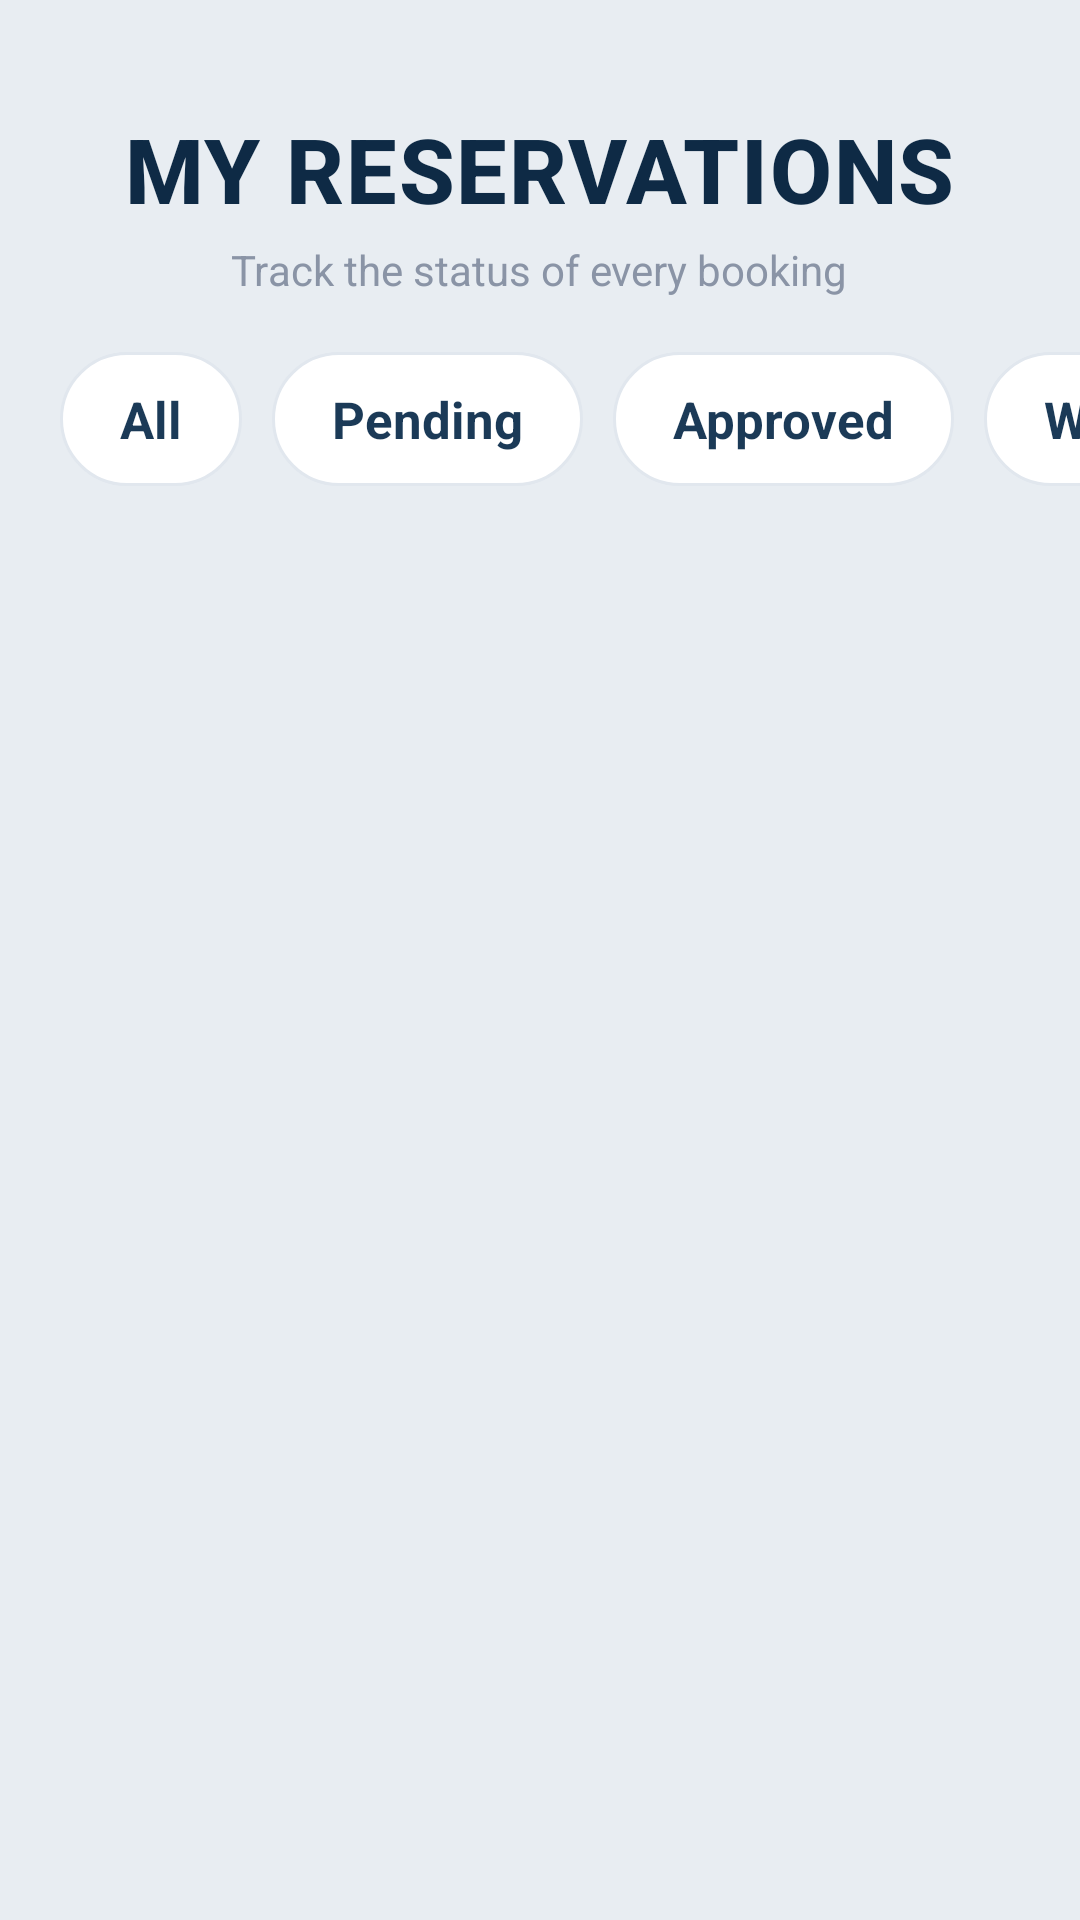

Android layout source for this screen:
<!-- AndroidManifest.xml: application theme Theme.SmartResourceAllocation -->
<!-- res/layout/fragment_reservation.xml -->
<?xml version="1.0" encoding="utf-8"?>
<LinearLayout
    xmlns:android="http://schemas.android.com/apk/res/android"
    xmlns:app="http://schemas.android.com/apk/res-auto"
    android:layout_width="match_parent"
    android:layout_height="match_parent"
    android:orientation="vertical"
    android:background="#E8EDF2">

    <LinearLayout
        android:layout_width="match_parent"
        android:layout_height="wrap_content"
        android:orientation="vertical"
        android:paddingTop="26dp"
        android:paddingStart="20dp"
        android:paddingEnd="20dp"
        android:gravity="center_horizontal"
        android:layout_marginTop="10dp">

        <TextView
            android:layout_width="wrap_content"
            android:layout_height="wrap_content"
            android:text="MY RESERVATIONS"
            android:textSize="30sp"
            android:textStyle="bold"
            android:textColor="#0E2A45"
            android:fontFamily="sans-serif-medium"
            android:letterSpacing="0.02"/>

        <TextView
            android:layout_width="wrap_content"
            android:layout_height="wrap_content"
            android:layout_marginTop="4dp"
            android:text="Track the status of every booking"
            android:textColor="#8A94A6"
            android:textSize="14sp"/>

    </LinearLayout>

    <HorizontalScrollView
        android:layout_width="match_parent"
        android:layout_height="wrap_content"
        android:layout_marginTop="18dp"
        android:paddingStart="20dp"
        android:paddingEnd="12dp"
        android:clipToPadding="false"
        android:scrollbars="none">

        <LinearLayout
            android:layout_width="wrap_content"
            android:layout_height="wrap_content"
            android:orientation="horizontal">

            <TextView
                android:id="@+id/tabAll"
                android:layout_width="wrap_content"
                android:layout_height="wrap_content"
                android:text="All"
                android:textColor="@color/tab_text_color"
                android:textStyle="bold"
                android:textSize="17sp"
                android:paddingHorizontal="20dp"
                android:paddingVertical="11dp"
                android:layout_marginEnd="10dp"
                android:gravity="center"
                android:clickable="true"
                android:focusable="true"
                android:background="@drawable/tab_selector"/>

            <TextView
                android:id="@+id/tabPending"
                android:layout_width="wrap_content"
                android:layout_height="wrap_content"
                android:text="Pending"
                android:textColor="@color/tab_text_color"
                android:textStyle="bold"
                android:textSize="17sp"
                android:paddingHorizontal="20dp"
                android:paddingVertical="11dp"
                android:layout_marginEnd="10dp"
                android:gravity="center"
                android:clickable="true"
                android:focusable="true"
                android:background="@drawable/tab_selector"/>

            <TextView
                android:id="@+id/tabApproved"
                android:layout_width="wrap_content"
                android:layout_height="wrap_content"
                android:text="Approved"
                android:textColor="@color/tab_text_color"
                android:textStyle="bold"
                android:textSize="17sp"
                android:paddingHorizontal="20dp"
                android:paddingVertical="11dp"
                android:layout_marginEnd="10dp"
                android:gravity="center"
                android:clickable="true"
                android:focusable="true"
                android:background="@drawable/tab_selector"/>

            <TextView
                android:id="@+id/tabWaitlisted"
                android:layout_width="wrap_content"
                android:layout_height="wrap_content"
                android:text="Waitlisted"
                android:textColor="@color/tab_text_color"
                android:textStyle="bold"
                android:textSize="17sp"
                android:paddingHorizontal="20dp"
                android:paddingVertical="11dp"
                android:layout_marginEnd="10dp"
                android:gravity="center"
                android:clickable="true"
                android:focusable="true"
                android:background="@drawable/tab_selector"/>

            <TextView
                android:id="@+id/tabCancelled"
                android:layout_width="wrap_content"
                android:layout_height="wrap_content"
                android:text="Cancelled"
                android:textColor="@color/tab_text_color"
                android:textStyle="bold"
                android:textSize="17sp"
                android:paddingHorizontal="20dp"
                android:paddingVertical="11dp"
                android:layout_marginEnd="10dp"
                android:gravity="center"
                android:clickable="true"
                android:focusable="true"
                android:background="@drawable/tab_selector"/>

            <TextView
                android:id="@+id/tabRejected"
                android:layout_width="wrap_content"
                android:layout_height="wrap_content"
                android:text="Rejected"
                android:textColor="@color/tab_text_color"
                android:textStyle="bold"
                android:textSize="17sp"
                android:paddingHorizontal="20dp"
                android:paddingVertical="11dp"
                android:layout_marginEnd="20dp"
                android:gravity="center"
                android:clickable="true"
                android:focusable="true"
                android:background="@drawable/tab_selector"/>

        </LinearLayout>

    </HorizontalScrollView>

    <com.facebook.shimmer.ShimmerFrameLayout
        android:id="@+id/shimmerLayout"
        android:layout_width="match_parent"
        android:layout_height="0dp"
        android:layout_weight="1"
        android:visibility="gone"
        app:shimmer_auto_start="true">

        <LinearLayout
            android:layout_width="match_parent"
            android:layout_height="wrap_content"
            android:orientation="vertical"
            android:padding="12dp">

            <include layout="@layout/item_reservation_shimmer"/>
            <include layout="@layout/item_reservation_shimmer"/>
            <include layout="@layout/item_reservation_shimmer"/>
            <include layout="@layout/item_reservation_shimmer"/>

        </LinearLayout>

    </com.facebook.shimmer.ShimmerFrameLayout>

    <androidx.recyclerview.widget.RecyclerView
        android:id="@+id/rvReservations"
        android:layout_width="match_parent"
        android:layout_height="0dp"
        android:layout_weight="1"
        android:layout_marginTop="16dp"
        android:paddingStart="5dp"
        android:paddingEnd="5dp"
        android:paddingBottom="16dp"
        android:clipToPadding="false"
        android:scrollbars="none"/>

</LinearLayout>
<!-- res/layout/item_reservation_shimmer.xml (included above) -->
<?xml version="1.0" encoding="utf-8"?>
<com.google.android.material.card.MaterialCardView
    xmlns:android="http://schemas.android.com/apk/res/android"
    android:layout_width="match_parent"
    android:layout_height="wrap_content"
    android:layout_margin="12dp">

        <LinearLayout
            android:layout_width="match_parent"
            android:layout_height="wrap_content"
            android:orientation="vertical"
            android:padding="16dp">

            <View
                android:layout_width="180dp"
                android:layout_height="20dp"
                android:background="#D8D8D8"/>

            <View
                android:layout_width="120dp"
                android:layout_height="16dp"
                android:layout_marginTop="10dp"
                android:background="#D8D8D8"/>

            <View
                android:layout_width="100dp"
                android:layout_height="16dp"
                android:layout_marginTop="10dp"
                android:background="#D8D8D8"/>

            <View
                android:layout_width="match_parent"
                android:layout_height="50dp"
                android:layout_marginTop="10dp"
                android:background="#D8D8D8"/>

            <View
                android:layout_width="120dp"
                android:layout_height="16dp"
                android:layout_marginTop="10dp"
                android:background="#D8D8D8"/>

        </LinearLayout>

</com.google.android.material.card.MaterialCardView>
<!-- resources referenced by this layout -->
<resources>
  <!-- drawable tab_selector (drawable) -->
  <?xml version="1.0" encoding="utf-8"?>
  <selector xmlns:android="http://schemas.android.com/apk/res/android">
  
      <item android:state_selected="true">
          <shape android:shape="rectangle">
              <solid android:color="#0E2A45"/>
              <corners android:radius="22dp"/>
          </shape>
      </item>
  
      <item>
          <shape android:shape="rectangle">
              <solid android:color="#FFFFFF"/>
              <stroke android:width="1dp" android:color="#E1E7EE"/>
              <corners android:radius="22dp"/>
          </shape>
      </item>
  
  </selector>
  <style name="Theme.SmartResourceAllocation" parent="Base.Theme.SmartResourceAllocation" />
  <style name="Base.Theme.SmartResourceAllocation" parent="Theme.Material3.DayNight.NoActionBar">
          
          
      </style>
</resources>
